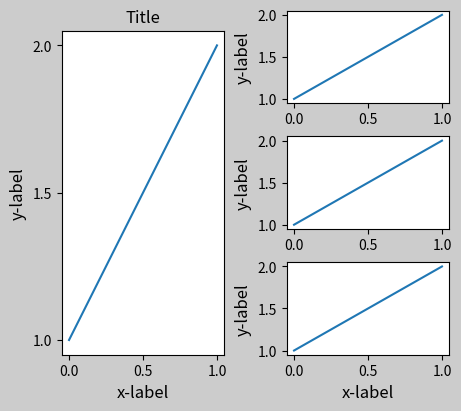

This figure's Python source:
import matplotlib.pyplot as plt
import numpy as np

import matplotlib.colors as mcolors
import matplotlib.gridspec as gridspec

plt.rcParams['savefig.facecolor'] = "0.8"
plt.rcParams['figure.figsize'] = 4.5, 4.
plt.rcParams['figure.max_open_warning'] = 50
def example_plot(ax, fontsize=12, hide_labels=False):
    ax.plot([1, 2])

    ax.locator_params(nbins=3)
    if hide_labels:
        ax.set_xticklabels([])
        ax.set_yticklabels([])
    else:
        ax.set_xlabel('x-label', fontsize=fontsize)
        ax.set_ylabel('y-label', fontsize=fontsize)
        ax.set_title('Title', fontsize=fontsize)


fig = plt.figure(layout="constrained")

gs0 = fig.add_gridspec(1, 2)

gs1 = gs0[0].subgridspec(1, 1)
ax1 = fig.add_subplot(gs1[0])

example_plot(ax1)

gs2 = gs0[1].subgridspec(3, 1)

for ss in gs2:
    ax = fig.add_subplot(ss)
    example_plot(ax)
    ax.set_title("")
    ax.set_xlabel("")

ax.set_xlabel("x-label", fontsize=12)

plt.show()